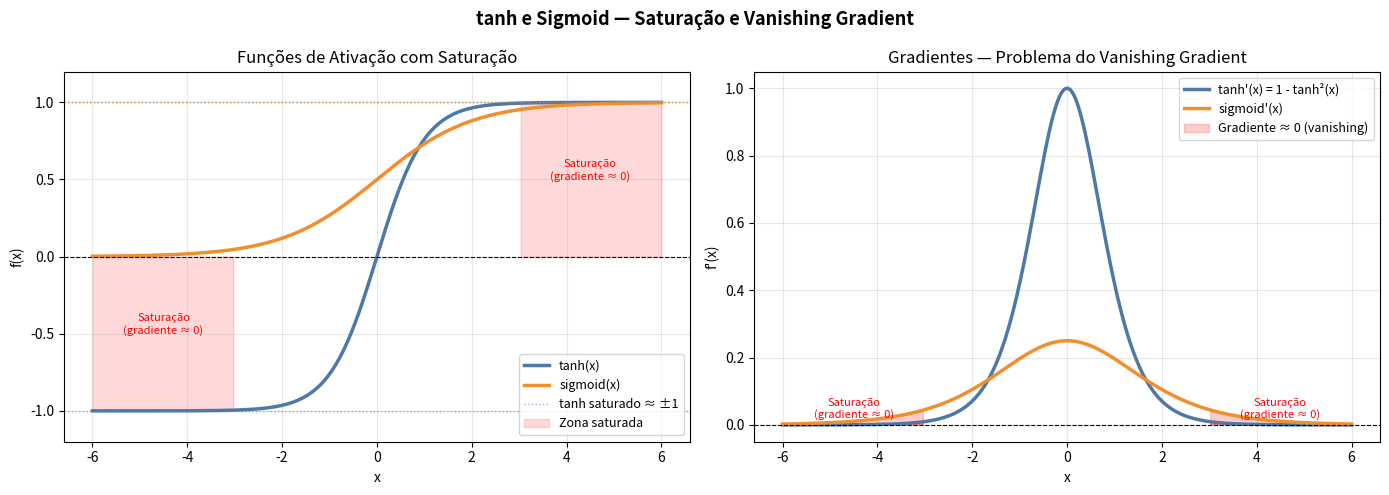

This chart was generated by the following Python code:
# GO1231-GradientesPróximos
# Saturação: gradientes próximos de 0
# tanh(-5) ≈ -0.9999  → gradiente ≈ 0  (PROBLEMA: vanishing gradient)
# tanh( 5) ≈  0.9999  → gradiente ≈ 0  (PROBLEMA: vanishing gradient)
import numpy as np
import matplotlib
import matplotlib.pyplot as plt

try:
    get_ipython().run_line_magic('matplotlib', 'inline')
except NameError:
    pass

x = np.linspace(-6, 6, 300)

# Funções de ativação
tanh_y   = np.tanh(x)
sigmoid_y = 1 / (1 + np.exp(-x))

# Derivadas (gradientes)
tanh_grad    = 1 - tanh_y ** 2          # d/dx tanh(x)
sigmoid_grad = sigmoid_y * (1 - sigmoid_y)

fig, axes = plt.subplots(1, 2, figsize=(14, 5))

# Ativações
axes[0].plot(x, tanh_y,    linewidth=2.5, color='#4e79a7', label='tanh(x)')
axes[0].plot(x, sigmoid_y, linewidth=2.5, color='#f28e2b', label='sigmoid(x)')
axes[0].axhline(0, color='black', linewidth=0.8, linestyle='--')
axes[0].axhline( 0.9999, color='#4e79a7', linewidth=1, linestyle=':', alpha=0.6, label='tanh saturado ≈ ±1')
axes[0].axhline(-0.9999, color='#4e79a7', linewidth=1, linestyle=':', alpha=0.6)
axes[0].axhline(0.9999, color='#f28e2b', linewidth=1, linestyle=':', alpha=0.6)
axes[0].fill_between(x, tanh_y, where=(x < -3), alpha=0.15, color='red', label='Zona saturada')
axes[0].fill_between(x, tanh_y, where=(x > 3),  alpha=0.15, color='red')
axes[0].set_title('Funções de Ativação com Saturação', fontsize=12)
axes[0].set_xlabel('x')
axes[0].set_ylabel('f(x)')
axes[0].legend(fontsize=9)
axes[0].grid(True, alpha=0.3)
axes[0].set_ylim(-1.2, 1.2)

# Gradientes
axes[1].plot(x, tanh_grad,    linewidth=2.5, color='#4e79a7', label="tanh'(x) = 1 - tanh²(x)")
axes[1].plot(x, sigmoid_grad, linewidth=2.5, color='#f28e2b', label="sigmoid'(x)")
axes[1].axhline(0, color='black', linewidth=0.8, linestyle='--')
axes[1].fill_between(x, tanh_grad, where=(np.abs(x) > 3), alpha=0.2, color='red', label='Gradiente ≈ 0 (vanishing)')
axes[1].fill_between(x, sigmoid_grad, where=(np.abs(x) > 3), alpha=0.2, color='red')
axes[1].set_title('Gradientes — Problema do Vanishing Gradient', fontsize=12)
axes[1].set_xlabel('x')
axes[1].set_ylabel("f'(x)")
axes[1].legend(fontsize=9)
axes[1].grid(True, alpha=0.3)

# Anotações nas zonas saturadas
for ax_i in [axes[0], axes[1]]:
    ax_i.annotate('Saturação\n(gradiente ≈ 0)', xy=(-4.5, -0.5 if ax_i == axes[0] else 0.02),
                  fontsize=8, color='red', ha='center')
    ax_i.annotate('Saturação\n(gradiente ≈ 0)', xy=(4.5, 0.5 if ax_i == axes[0] else 0.02),
                  fontsize=8, color='red', ha='center')

plt.suptitle('tanh e Sigmoid — Saturação e Vanishing Gradient', fontsize=13, fontweight='bold')
plt.tight_layout()
plt.show()
